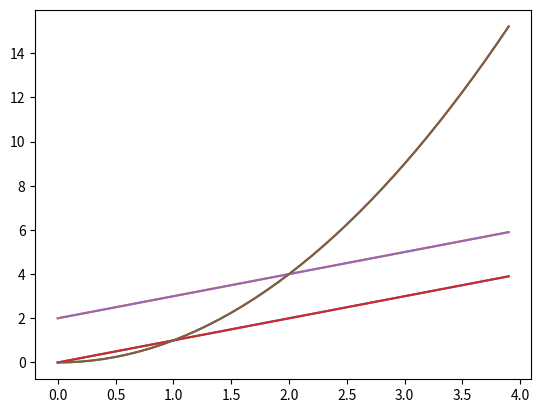

Generate this figure with matplotlib:
# -*- coding: utf-8 -*-
import matplotlib.pyplot as plt
import pylab as pl
import numpy as np

# listKO = []
# closeMeansKO = tempkodf.groupby('month').mean().close
# for i in range(1, 13):
#     listKO.append(closeMeansKO[i])
# listKOIndex = closeMeansKO.index
# 折线图
# plt.plot(listKOIndex, listKO)
# 散点图
# plt.plot(listKOIndex,listKO, 'o')
# plt.plot(listKOIndex,listKO, 'rD')
# plt.plot(listKOIndex,listKO, 'g--')
# 柱状图
# plt.bar(listKOIndex,listKO)
# plt.show()

t = np.arange(0., 4., 0.1)
plt.plot(t, t, t, t + 2, t, t ** 2)
pl.plot(t, t, t, t + 2, t, t ** 2)
plt.show()
pl.show()
